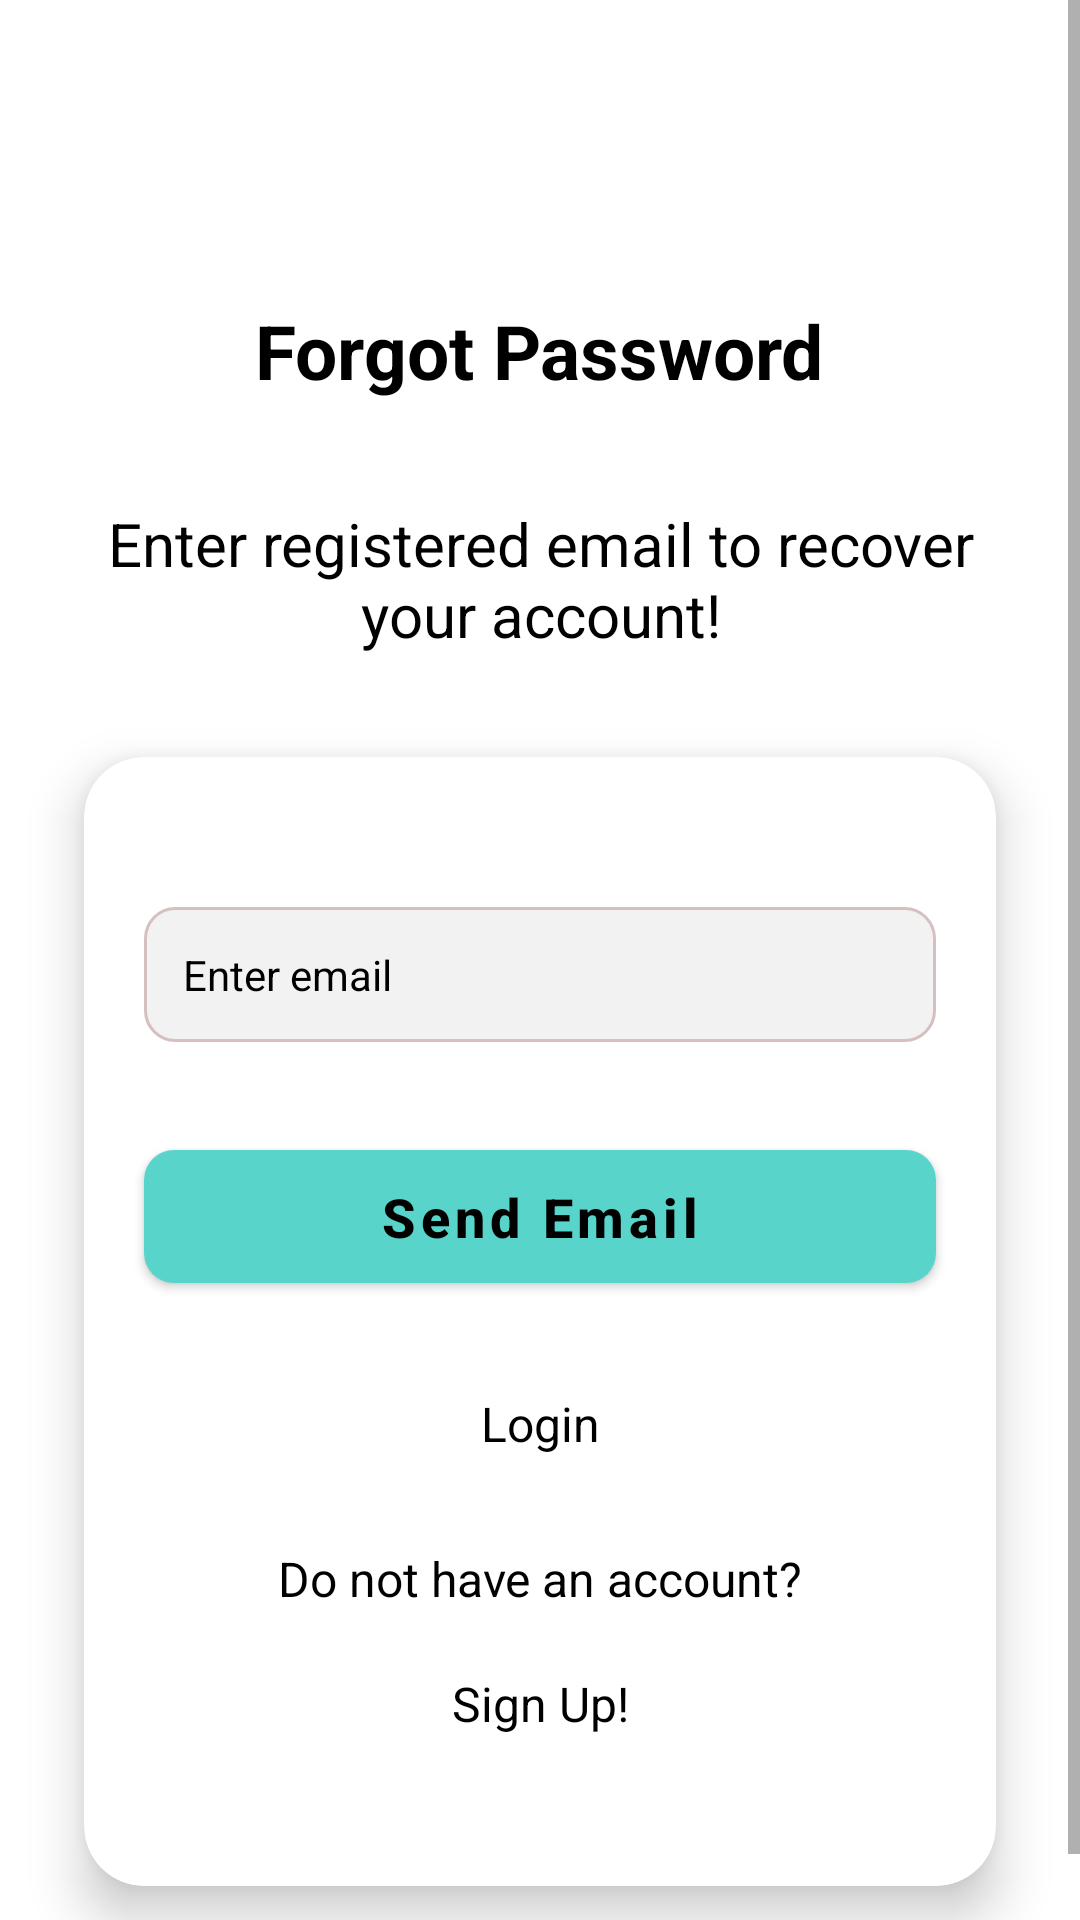

This screen was rendered from an Android layout file. Write that file and the resources it references.
<!-- AndroidManifest.xml: application theme Theme.EventManagement -->
<!-- res/layout/activity_reset_password.xml -->
<?xml version="1.0" encoding="utf-8"?>
<ScrollView xmlns:android="http://schemas.android.com/apk/res/android"
    xmlns:app="http://schemas.android.com/apk/res-auto"
    xmlns:tools="http://schemas.android.com/tools"
    android:layout_width="match_parent"
    android:layout_height="match_parent"
    android:fillViewport="true"
    tools:context=".Reset_Password">

    <LinearLayout
        android:layout_width="match_parent"
        android:layout_height="wrap_content"
        android:background="@color/white"
        android:orientation="vertical">


        <TextView
            android:id="@+id/tvHeading"
            android:layout_marginTop="100dp"
            android:layout_marginBottom="30dp"
            android:layout_gravity="center_horizontal"
            android:layout_width="wrap_content"
            android:layout_height="wrap_content"
            android:text="Forgot Password"
            android:textColor="@color/black"
            android:textSize="25sp"
            android:textStyle="bold"
            tools:ignore="HardcodedText" />

        


        <TextView
            android:id="@+id/tvSubHeading"
            android:layout_width="wrap_content"
            android:layout_height="wrap_content"
            android:layout_gravity="center_horizontal"
            android:layout_marginHorizontal="30dp"
            android:layout_marginTop="4dp"
            android:text="Enter registered email to recover your account!"
            android:textAlignment="center"
            android:textColor="@color/black"
            android:textSize="20sp"
            tools:ignore="HardcodedText" />

        <androidx.cardview.widget.CardView
            android:layout_width="match_parent"
            android:layout_height="wrap_content"
            android:layout_marginStart="10dp"
            android:layout_marginTop="10dp"
            android:layout_marginEnd="10dp"
            android:layout_marginBottom="10dp"
            app:cardBackgroundColor="@color/white"
            app:cardCornerRadius="20dp"
            app:cardElevation="10dp"
            app:cardMaxElevation="12dp"
            app:cardPreventCornerOverlap="true"
            app:cardUseCompatPadding="true">

            <androidx.constraintlayout.widget.ConstraintLayout
                android:layout_width="match_parent"
                android:layout_height="wrap_content">


                <androidx.constraintlayout.widget.ConstraintLayout
                    android:id="@+id/constraintLayoutccp"
                    android:layout_width="match_parent"
                    android:layout_height="wrap_content"
                    android:layout_marginTop="50dp"
                    app:layout_constraintEnd_toEndOf="parent"
                    app:layout_constraintHorizontal_bias="0.5"
                    app:layout_constraintStart_toStartOf="parent"
                    app:layout_constraintTop_toTopOf="parent">


                    <EditText
                        android:id="@+id/editEmail"
                        android:layout_width="match_parent"
                        android:layout_height="wrap_content"
                        android:layout_marginHorizontal="20dp"
                        android:background="@drawable/round_edit_tetx"
                        android:drawableStart="@drawable/email"
                        android:drawablePadding="8dp"
                        android:hint="Enter email"
                        android:inputType="textEmailAddress"
                        android:padding="13dp"
                        android:textColor="@color/black"
                        android:textColorHint="@color/black"
                        android:textSize="14sp"
                        app:layout_constraintEnd_toEndOf="parent"
                        app:layout_constraintHorizontal_bias="0.5"
                        app:layout_constraintStart_toStartOf="parent"
                        app:layout_constraintTop_toTopOf="parent"
                        tools:ignore="HardcodedText,TextFields"
                        android:autofillHints="emailAddress" />

                    <com.google.android.material.button.MaterialButton
                        android:id="@+id/resetpasswordbtn"
                        android:layout_width="match_parent"
                        android:layout_height="wrap_content"
                        android:layout_marginHorizontal="20dp"
                        android:layout_marginVertical="30dp"
                        android:padding="10dp"
                        android:text="Send Email"
                        android:textAllCaps="false"
                        android:textColor="@color/black"
                        android:textSize="18sp"
                        android:textStyle="bold"
                        app:backgroundTint="#58D4CA"
                        app:cornerRadius="10dp"
                        app:layout_constraintEnd_toEndOf="parent"
                        app:layout_constraintHorizontal_bias="0.5"
                        app:layout_constraintStart_toStartOf="parent"
                        app:layout_constraintTop_toBottomOf="@+id/editEmail" />


                    <ProgressBar
                        android:id="@+id/progress_circular"
                        android:layout_width="wrap_content"
                        android:layout_height="wrap_content"
                        android:layout_marginVertical="20sp"
                        android:visibility="gone"
                        app:layout_constraintEnd_toEndOf="parent"
                        app:layout_constraintStart_toStartOf="parent"
                        app:layout_constraintTop_toBottomOf="@+id/resetpasswordbtn" />


                    <TextView
                        android:id="@+id/textLogin"
                        android:layout_width="wrap_content"
                        android:layout_height="wrap_content"
                        android:layout_gravity="center_horizontal"
                        android:layout_marginVertical="30dp"
                        android:text="Login"
                        android:textColor="@color/black"
                        android:textColorLink="#58D4CA"
                        android:textSize="16sp"
                        app:layout_constraintEnd_toEndOf="parent"
                        app:layout_constraintHorizontal_bias="0.5"
                        app:layout_constraintStart_toStartOf="parent"
                        app:layout_constraintTop_toBottomOf="@+id/resetpasswordbtn"
                        tools:ignore="HardcodedText" />

                    <TextView
                        android:id="@+id/textView8"
                        android:layout_width="wrap_content"
                        android:layout_height="wrap_content"
                        android:layout_gravity="center_horizontal"
                        android:layout_marginVertical="30dp"
                        android:text="Do not have an account?"
                        android:textColor="@color/black"
                        android:textColorLink="#58D4CA"
                        android:textSize="16sp"
                        app:layout_constraintEnd_toEndOf="parent"
                        app:layout_constraintHorizontal_bias="0.5"
                        app:layout_constraintStart_toStartOf="parent"
                        app:layout_constraintTop_toBottomOf="@+id/textLogin"
                        tools:ignore="HardcodedText" />



                    <TextView
                        android:id="@+id/textViewsignup"
                        android:layout_width="wrap_content"
                        android:layout_height="wrap_content"
                        android:layout_gravity="center_horizontal"
                        android:layout_marginTop="20dp"
                        android:layout_marginBottom="50dp"
                        android:text="Sign Up!"
                        android:textColor="@color/black"
                        android:textColorLink="#58D4CA"
                        android:textSize="16sp"
                        app:layout_constraintBottom_toBottomOf="parent"
                        app:layout_constraintEnd_toEndOf="parent"
                        app:layout_constraintHorizontal_bias="0.5"
                        app:layout_constraintStart_toStartOf="parent"
                        app:layout_constraintTop_toBottomOf="@+id/textView8"
                        app:layout_constraintVertical_bias="0.5"
                        tools:ignore="HardcodedText" />

                </androidx.constraintlayout.widget.ConstraintLayout>


            </androidx.constraintlayout.widget.ConstraintLayout>

        </androidx.cardview.widget.CardView>

    </LinearLayout>

</ScrollView>
<!-- resources referenced by this layout -->
<resources>
  <color name="black">#FF000000</color>
  <color name="white">#FFFFFFFF</color>
  <!-- drawable round_edit_tetx (drawable) -->
  <?xml version="1.0" encoding="utf-8"?>
  <shape xmlns:android="http://schemas.android.com/apk/res/android">
      <solid android:color="#f2f2f2"/>
  <corners
  
      android:radius="10dp"/>
      <stroke
          android:color="#D6BFBF"
          android:width="1dp"/>
  </shape>
  <style name="Theme.EventManagement" parent="Base.Theme.EventManagement" />
  <style name="Base.Theme.EventManagement" parent="Theme.MaterialComponents.Light.NoActionBar">
          <item name="colorPrimary">@color/lavender</item>
          <item name="colorPrimaryVariant">@color/lavender</item>
          <item name="android:windowLightStatusBar">false</item>
          <item name="android:windowTranslucentNavigation">false</item>
          <item name="android:windowTranslucentStatus">false</item>
          <item name="android:forceDarkAllowed" tools:ignore="NewApi">true</item>
          <item name="android:statusBarColor">@color/black</item>
      </style>
  <color name="lavender">#58D4CA</color>
</resources>
